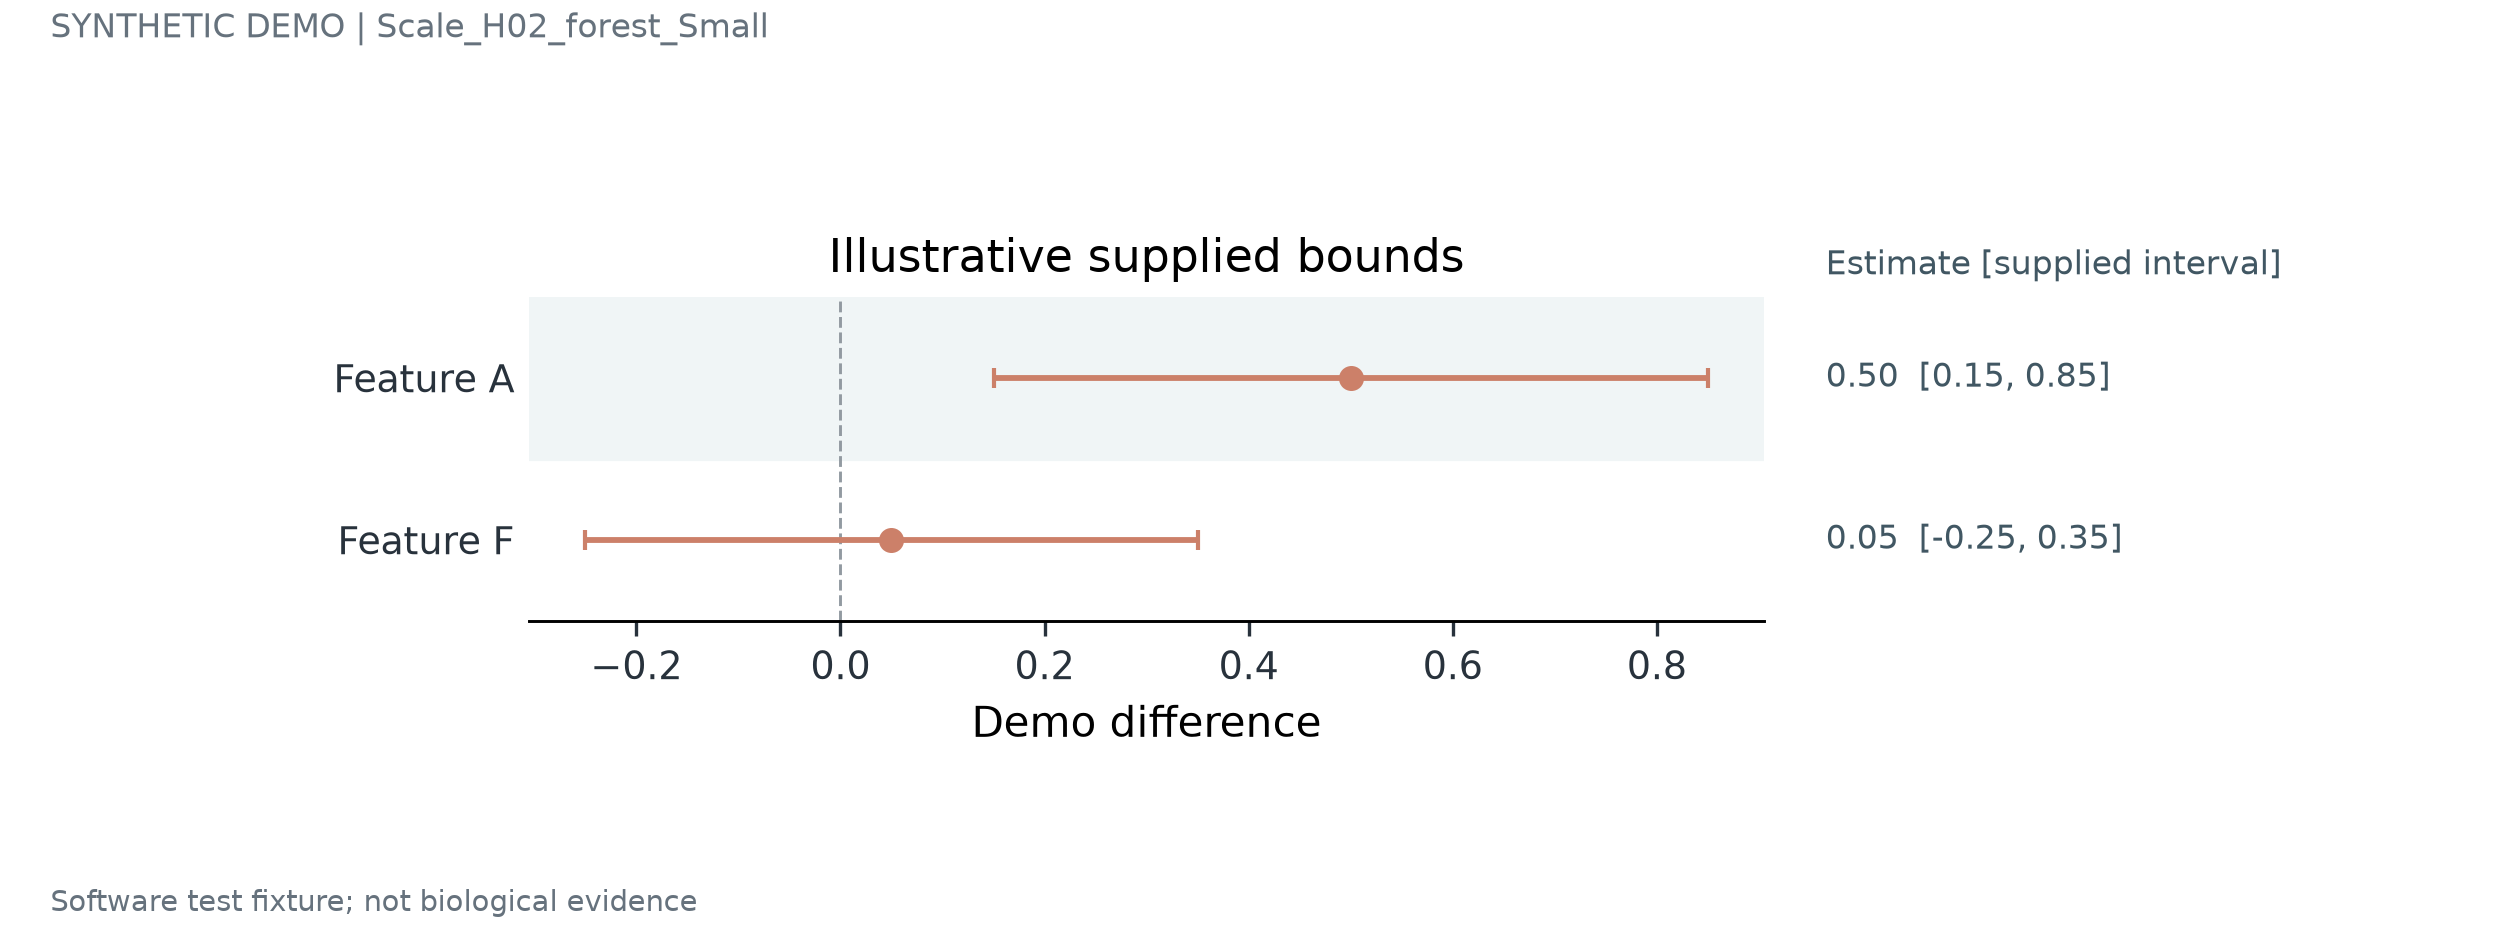

The file beside this chart, header and first rows:
label	estimate	lower	upper
Feature A	0.5	0.15	0.85
Feature F	0.05	-0.25	0.35
